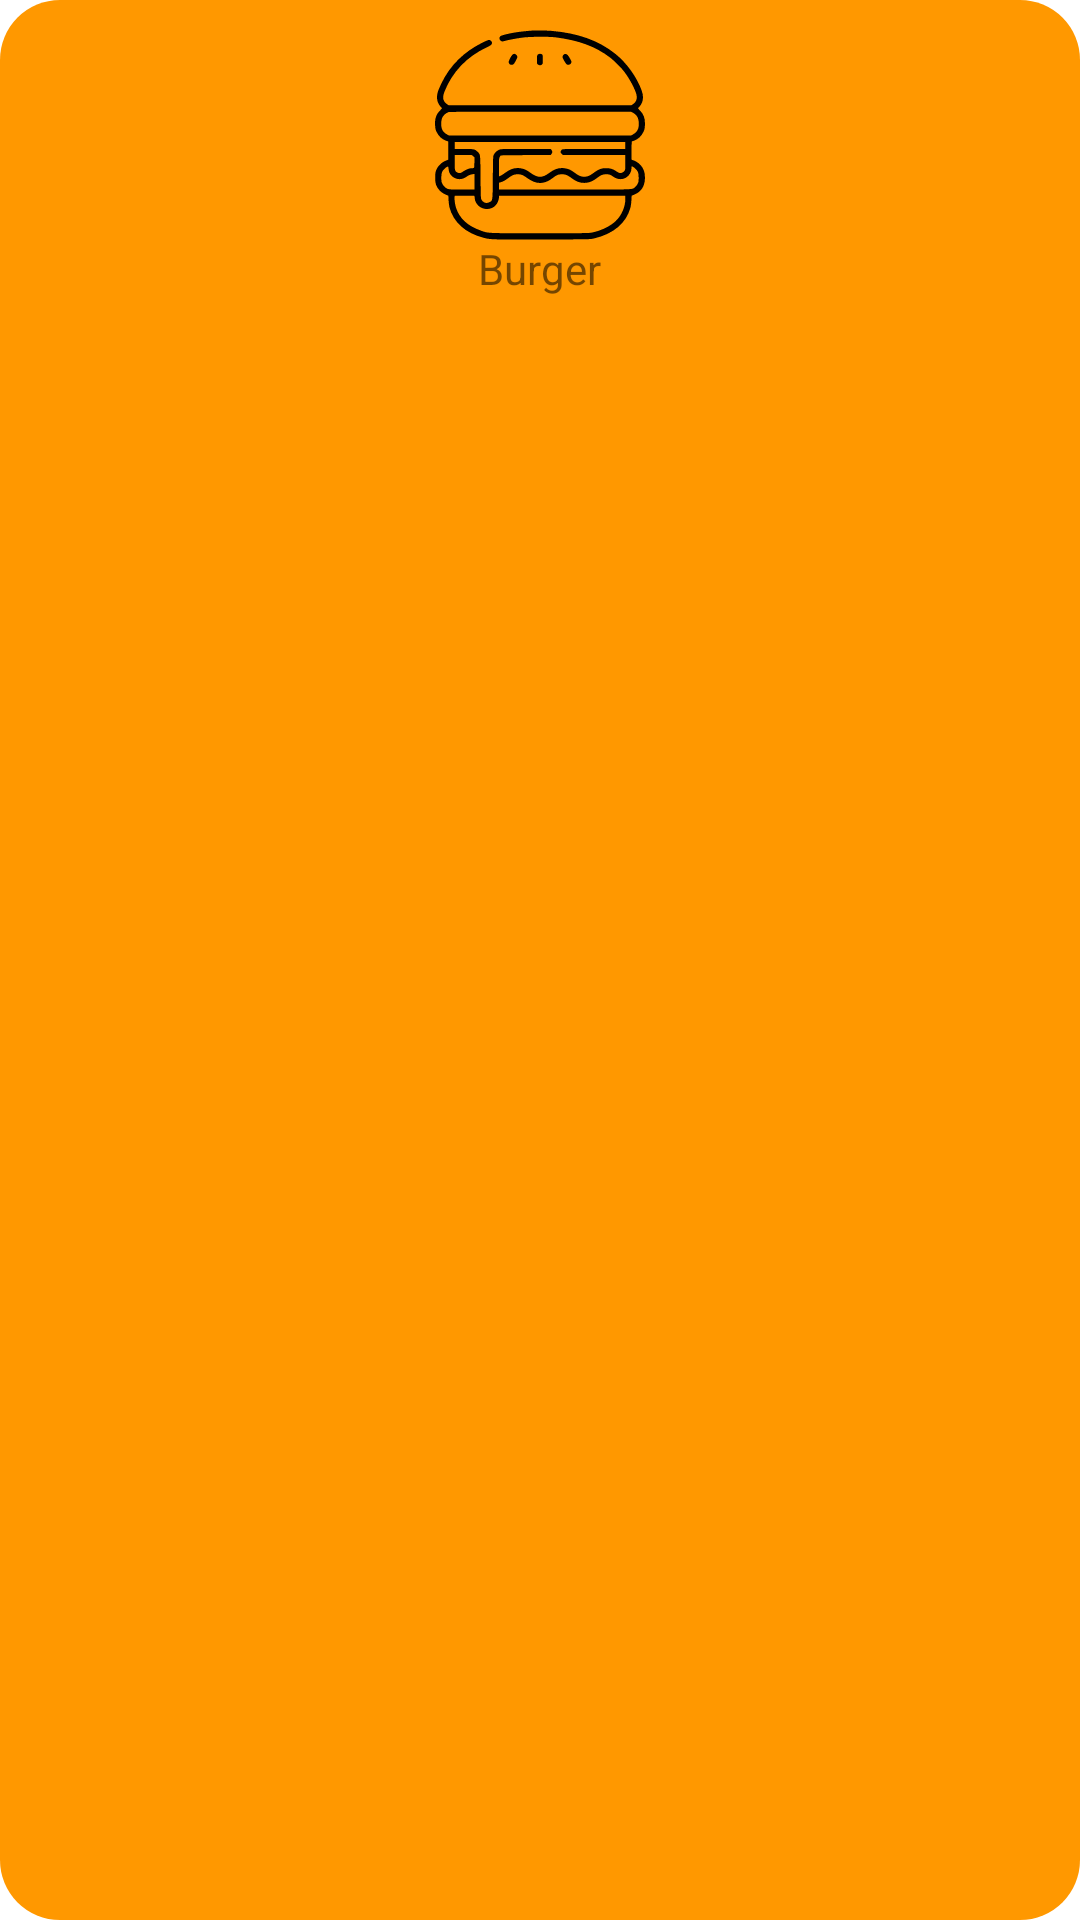

The Android layout XML behind this screen, and the referenced resources:
<!-- AndroidManifest.xml: application theme Theme.MaterialComponents.Light.NoActionBar -->
<!-- res/layout/category_item.xml -->
<?xml version="1.0" encoding="utf-8"?>
<LinearLayout xmlns:android="http://schemas.android.com/apk/res/android"
    android:layout_width="100dp"
    android:layout_height="110dp"
    android:layout_marginTop="20dp"
    android:layout_marginRight="10dp"
    android:layout_marginLeft="10dp"
    android:background="@drawable/category_selector"

    android:id="@+id/category_item"
    android:orientation="vertical">
      <ImageView
          android:id="@+id/category_img"
          android:layout_width="70dp"
          android:layout_height="70dp"
          android:layout_marginTop="10dp"
          android:src="@drawable/ic_hamburger_plain"
          android:layout_gravity="center">

      </ImageView>
      <TextView
          android:id="@+id/category_title"
          android:layout_width="wrap_content"
          android:layout_height="wrap_content"
          android:text="Burger"
          android:textSize="14sp"
          android:layout_gravity="center">
      </TextView>
</LinearLayout>
<!-- resources referenced by this layout -->
<resources>
  <!-- drawable category_selector (drawable) -->
  <?xml version="1.0" encoding="utf-8"?>
  <shape xmlns:android="http://schemas.android.com/apk/res/android">
        <solid android:color="#FF9800"/>
        <corners android:radius="20dp"/>
  </shape>
  <!-- drawable ic_hamburger_plain: vector/xml drawable (drawable, 4951 chars, omitted) -->
</resources>
